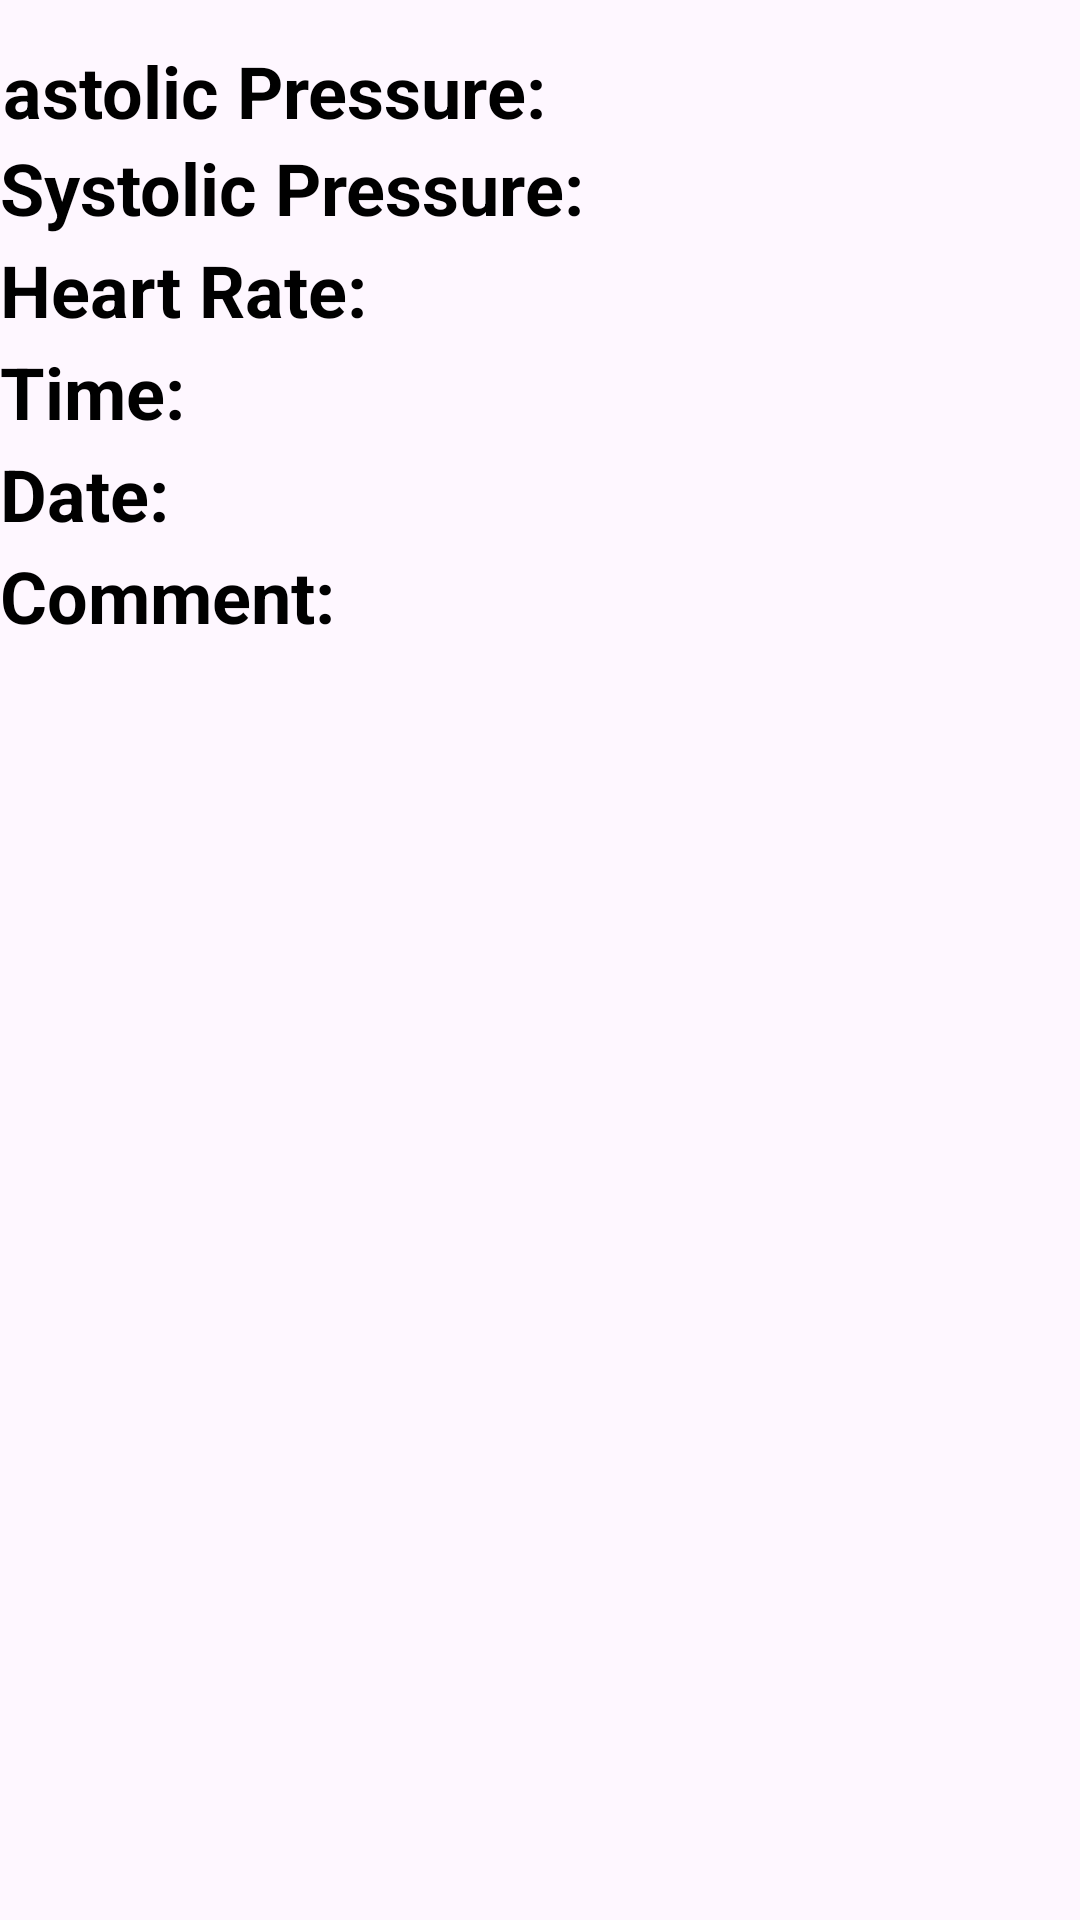

Here is an Android app screen rendered from its layout file. Give the layout XML and the strings, colors and styles it references.
<!-- AndroidManifest.xml: application theme Theme.Material3.Light -->
<!-- res/layout/activity_detail.xml -->
<?xml version="1.0" encoding="utf-8"?>
<LinearLayout xmlns:android="http://schemas.android.com/apk/res/android"
    xmlns:app="http://schemas.android.com/apk/res-auto"
    xmlns:tools="http://schemas.android.com/tools"
    android:layout_width="match_parent"
    android:layout_height="match_parent"
    android:orientation="vertical"
    tools:context=".DetailActivity">

    <TextView
        android:id="@+id/dias"
        android:layout_width="402dp"
        android:layout_height="wrap_content"
        android:layout_gravity="center"
        android:layout_marginTop="14dp"
        android:text="Diastolic Pressure:"
        android:textColor="@color/black"
        android:textSize="24sp"
        android:textStyle="bold" />

    <TextView
        android:id="@+id/sys"
        android:layout_width="399dp"
        android:layout_height="34dp"
        android:text="Systolic Pressure:"
        android:textColor="@color/black"
        android:textSize="24sp"
        android:textStyle="bold" />

    <TextView
        android:id="@+id/heart"
        android:layout_width="399dp"
        android:layout_height="34dp"
        android:text="Heart Rate:"
        android:textColor="@color/black"
        android:textSize="24sp"
        android:textStyle="bold" />

    <TextView
        android:id="@+id/time"
        android:layout_width="399dp"
        android:layout_height="34dp"
        android:text="Time:"
        android:textColor="@color/black"
        android:textSize="24sp"
        android:textStyle="bold" />

    <TextView
        android:id="@+id/date"
        android:layout_width="399dp"
        android:layout_height="34dp"
        android:text="Date:"
        android:textColor="@color/black"
        android:textSize="24sp"
        android:textStyle="bold" />

    <TextView
        android:id="@+id/comment"
        android:layout_width="399dp"
        android:layout_height="34dp"
        android:text="Comment:"
        android:textColor="@color/black"
        android:textSize="24sp"
        android:textStyle="bold" />



</LinearLayout>
<!-- resources referenced by this layout -->
<resources>

  <!-- not gathered from this repository: default colours our renderer supplied (Android Studio template values) -->
  <color name="black">#FF000000</color>
</resources>
